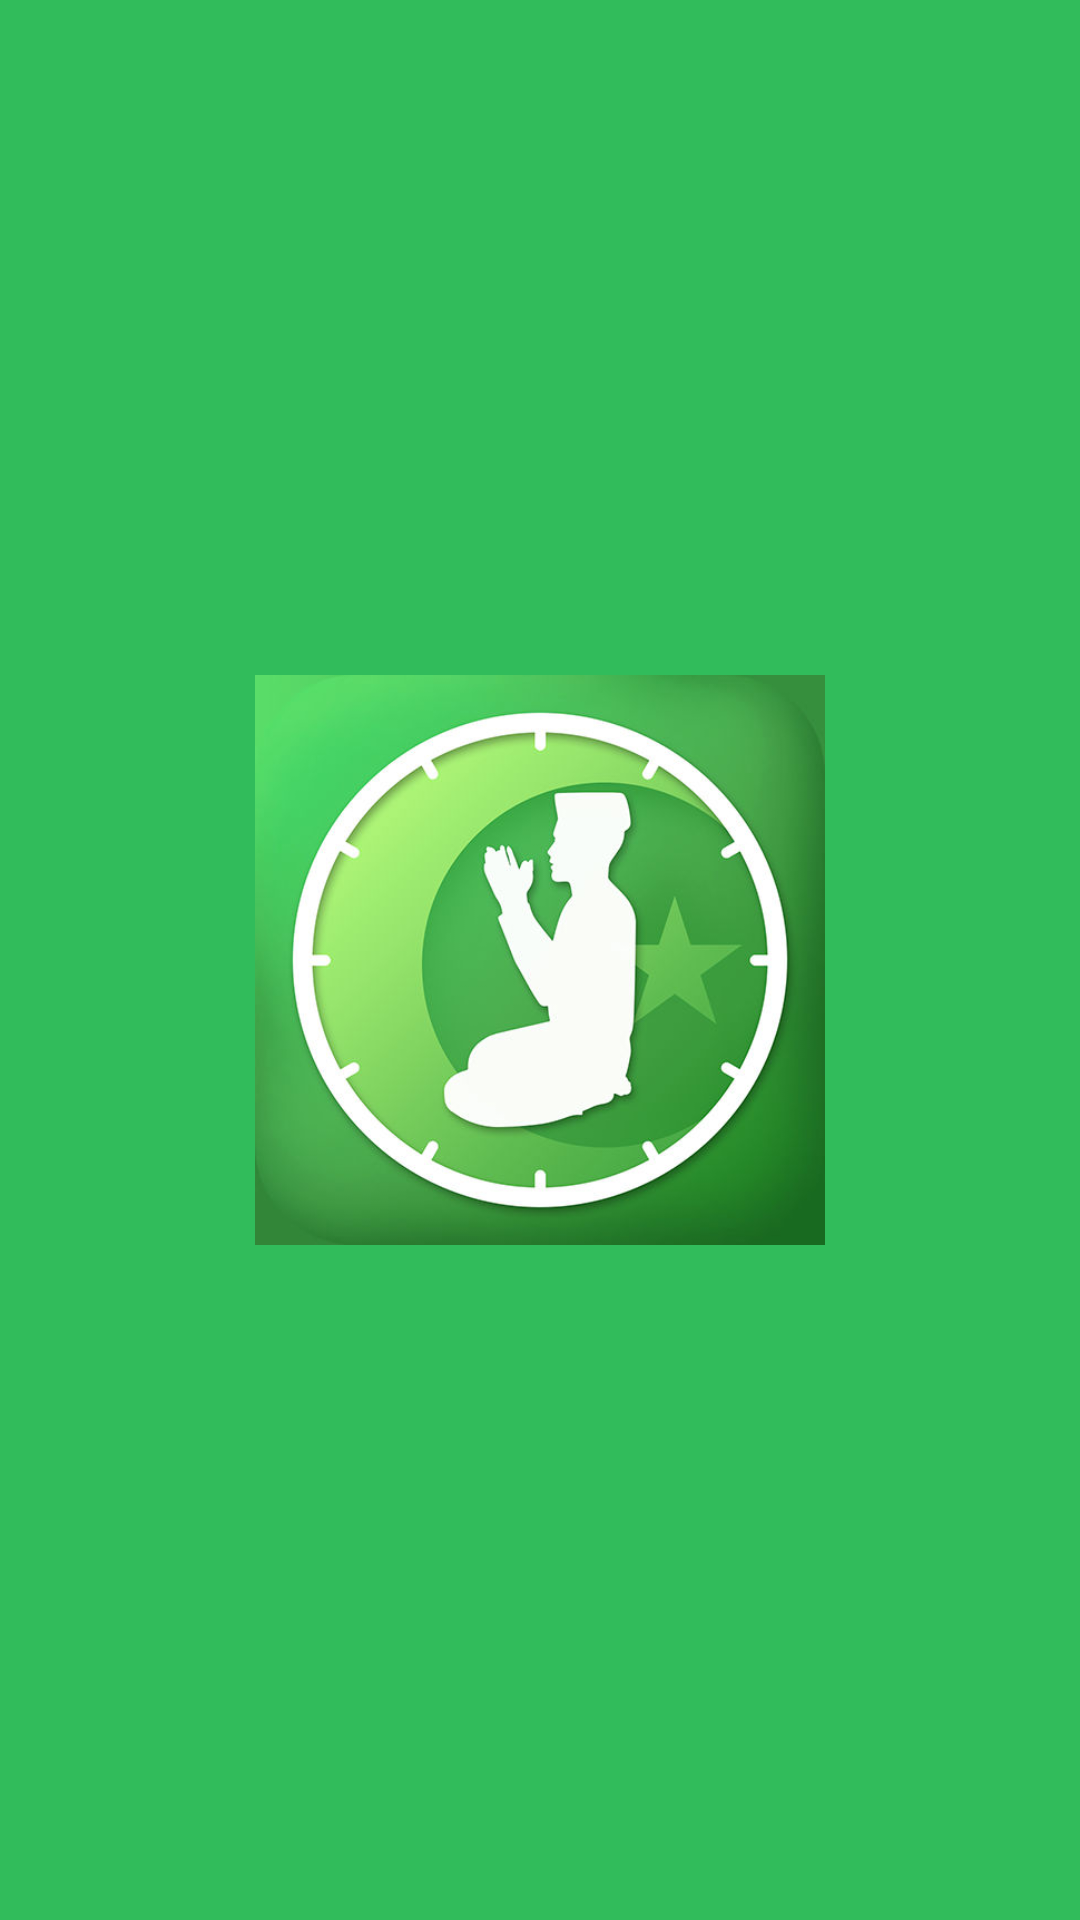

Android layout source for this screen:
<!-- AndroidManifest.xml: activity theme AppTheme.NoActionBar -->
<!-- res/layout/activity_main.xml -->
<?xml version="1.0" encoding="utf-8"?>
<RelativeLayout

    xmlns:android="http://schemas.android.com/apk/res/android"
    xmlns:app="http://schemas.android.com/apk/res-auto"
    xmlns:tools="http://schemas.android.com/tools"
    android:layout_width="match_parent"
    android:layout_height="match_parent"
    android:background="@color/green"
    tools:context=".MainActivity">

    <ImageView
        android:layout_width="190dp"
        android:layout_height="match_parent"
        android:layout_alignParentTop="true"
        android:layout_centerHorizontal="true"
        android:layout_marginTop="0dp"
        android:src="@drawable/gb_sholat"
        android:id="@+id/view"
        tools:ignore="MissingConstraints"
        tools:layout_editor_absoluteX="111dp"
        tools:layout_editor_absoluteY="0dp" />

    <ProgressBar
        android:layout_width="wrap_content"
        android:layout_height="wrap_content"
        android:layout_alignParentBottom="true"
        android:layout_centerHorizontal="true"
        android:layout_marginBottom="99dp"
        android:id="@+id/ProgesBar"
        tools:ignore="MissingConstraints"
        tools:layout_editor_absoluteX="168dp"
        tools:layout_editor_absoluteY="342dp" />

</RelativeLayout>
<!-- resources referenced by this layout -->
<resources>
  <color name="green">#31bc5b</color>
  <!-- drawable gb_sholat: jpg bitmap (drawable-mdpi, 31894 bytes) -->
  <style name="AppTheme.NoActionBar">
          <item name="windowActionBar">false</item>
          <item name="windowNoTitle">true</item>
          <item name="windowActionBarOverlay">true</item>
          <item name="android:windowActionBarOverlay">true</item>
      </style>
</resources>
